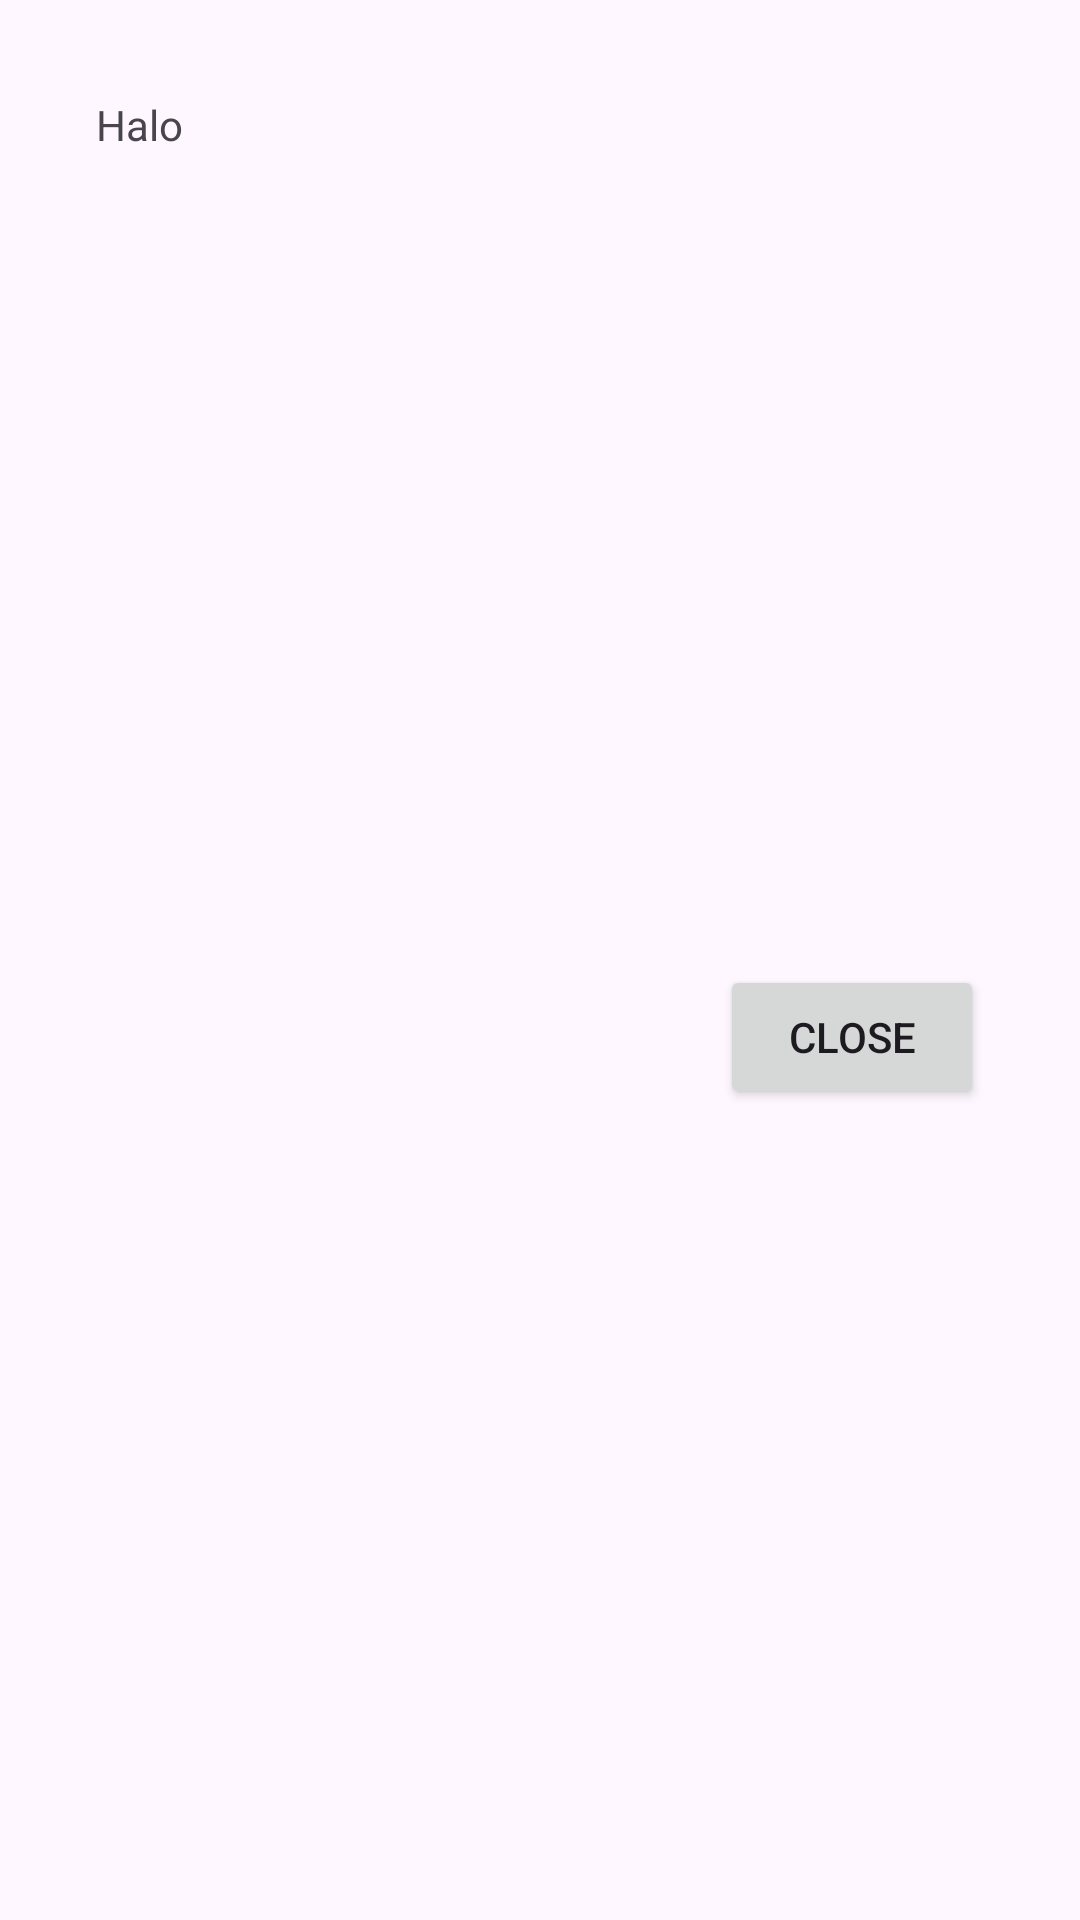

Here is an Android app screen rendered from its layout file. Give the layout XML and the strings, colors and styles it references.
<!-- AndroidManifest.xml: application theme Theme.PetsKu -->
<!-- res/layout/sheet_content.xml -->
<?xml version="1.0" encoding="utf-8"?>
<androidx.constraintlayout.widget.ConstraintLayout xmlns:android="http://schemas.android.com/apk/res/android"
    xmlns:app="http://schemas.android.com/apk/res-auto"
    xmlns:tools="http://schemas.android.com/tools"
    android:layout_width="match_parent"
    android:layout_height="wrap_content">

    <TextView
        android:id="@+id/textView"
        android:layout_width="wrap_content"
        android:layout_height="wrap_content"
        android:layout_marginStart="32dp"
        android:layout_marginTop="32dp"
        android:text="Halo"
        app:layout_constraintStart_toStartOf="parent"
        app:layout_constraintTop_toTopOf="parent" />

    <Button
        android:id="@+id/close_button"
        android:layout_width="wrap_content"
        android:layout_height="wrap_content"
        android:layout_marginTop="32dp"
        android:layout_marginEnd="32dp"
        android:layout_marginBottom="32dp"
        android:text="Close"
        app:layout_constraintBottom_toBottomOf="parent"
        app:layout_constraintEnd_toEndOf="parent"
        app:layout_constraintTop_toBottomOf="@+id/textView" />
</androidx.constraintlayout.widget.ConstraintLayout>
<!-- resources referenced by this layout -->
<resources>
  <style name="Theme.PetsKu" parent="Theme.Material3.Light.NoActionBar">
          
          <item name="colorPrimary">@color/purple_500</item>
          <item name="colorPrimaryVariant">@color/purple_700</item>
          <item name="colorOnPrimary">@color/white</item>
          
          <item name="colorSecondary">@color/teal_200</item>
          <item name="colorSecondaryVariant">@color/teal_700</item>
          <item name="colorOnSecondary">@color/black</item>
          
          <item name="android:statusBarColor" tools:targetApi="l">?attr/colorPrimaryVariant</item>
          
      </style>
  <!-- not gathered from this repository: default colours our renderer supplied (Android Studio template values) -->
  <color name="purple_500">#FF6200EE</color>
  <color name="purple_700">#FF3700B3</color>
  <color name="teal_200">#FF03DAC5</color>
  <color name="teal_700">#FF018786</color>
  <color name="black">#FF000000</color>
  <color name="white">#FFFFFFFF</color>
</resources>
